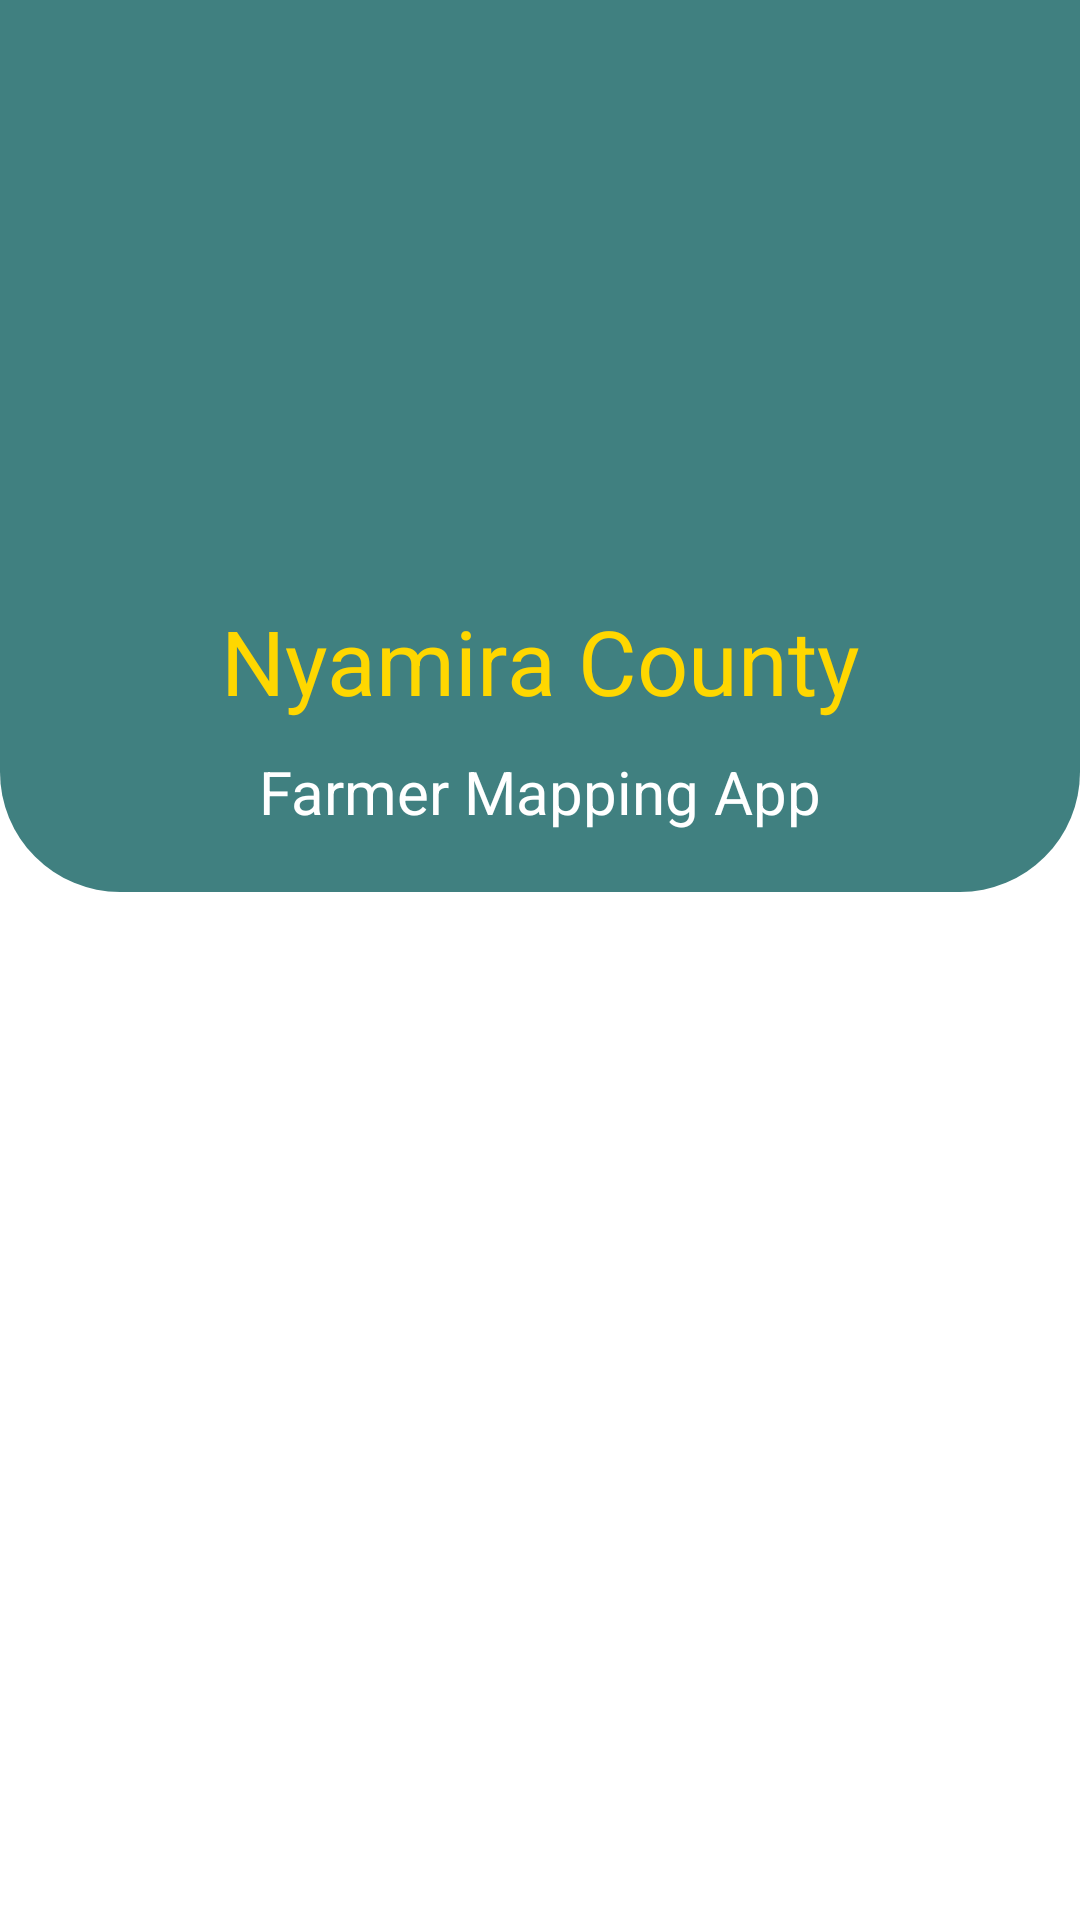

Layout XML and referenced resources for this Android screen:
<!-- AndroidManifest.xml: application theme Theme.FarmerMappingApp -->
<!-- res/layout/nav_header.xml -->
<?xml version="1.0" encoding="utf-8"?>
<LinearLayout xmlns:android="http://schemas.android.com/apk/res/android"
    xmlns:tools="http://schemas.android.com/tools"
    android:layout_width="match_parent"
    android:layout_height="match_parent"
    android:orientation="vertical"
    xmlns:app="http://schemas.android.com/apk/res-auto">

    <androidx.constraintlayout.widget.ConstraintLayout
        android:id="@+id/cont_top"
        android:layout_width="match_parent"
        android:layout_height="wrap_content"
        app:layout_constraintTop_toTopOf="parent"
        android:background="@drawable/darkgreen_card"
        >

        <ImageView
            android:id="@+id/intro"
            android:layout_width="match_parent"
            android:layout_height="200dp"
            android:layout_marginBottom="8dp"
            android:src="@drawable/nyamira_logo"
            app:layout_constraintBottom_toTopOf="@id/cont_credits"
            tools:layout_editor_absoluteX="0dp" />

        <TextView
            android:id="@+id/county"
            android:layout_width="match_parent"
            android:layout_height="wrap_content"
            app:layout_constraintTop_toTopOf="parent"
            app:layout_constraintBottom_toTopOf="@id/app_name"
            android:text="Nyamira County"
            android:textColor="@color/yellow"
            android:textSize="30sp"
            android:gravity="center"
            android:layout_marginTop="200dp"/>

        <TextView
            android:id="@+id/app_name"
            android:layout_width="match_parent"
            android:layout_height="wrap_content"
            app:layout_constraintTop_toBottomOf="@id/county"
            app:layout_constraintBottom_toBottomOf="parent"
            android:text="@string/farmer_mapping_app"
            android:layout_marginBottom="20dp"
            android:layout_marginTop="10dp"
            android:textSize="20sp"
            android:textColor="@color/white"
            android:gravity="center"  />

    </androidx.constraintlayout.widget.ConstraintLayout>


</LinearLayout>
<!-- resources referenced by this layout -->
<resources>
  <color name="white">#FFFFFF</color>
  <color name="yellow">#FFD700</color>
  <!-- drawable darkgreen_card (drawable) -->
  <?xml version="1.0" encoding="utf-8"?>
  <shape android:shape="rectangle" xmlns:android="http://schemas.android.com/apk/res/android">
      <solid android:color="@color/bluegreen"/>
      <corners android:bottomLeftRadius="40dp" android:bottomRightRadius="40dp"/>
  </shape>
  <string name="farmer_mapping_app">Farmer Mapping App</string>
  <style name="Theme.FarmerMappingApp" parent="Theme.MaterialComponents.DayNight.NoActionBar">
          
          <item name="colorPrimary">@color/dark_green</item>
          <item name="colorPrimaryVariant">@color/bluegreen</item>
          <item name="colorOnPrimary">@color/white</item>
          
          <item name="colorSecondary">@color/red</item>
          <item name="colorSecondaryVariant">@color/red</item>
          <item name="colorOnSecondary">@color/bluegreen</item>
          
          <item name="android:statusBarColor" tools:targetApi="l">?attr/colorPrimary</item>
          
          <item name="android:spinnerItemStyle">@style/SpinnerItem</item>
          <item name="android:spinnerDropDownItemStyle">@style/SpinnerDropDownItem</item>
      </style>
  <color name="bluegreen">#408080</color>
  <color name="dark_green">#1F443D</color>
  <color name="red">#FF0000</color>
  <style name="SpinnerItem">
          <item name="android:textColor">@color/dark_green</item>
          <item name="android:textSize">12sp</item>
          <item name="android:padding">10dp</item>
      </style>
  <style name="SpinnerDropDownItem">
          <item name="android:textColor">@color/dark_green</item>
          <item name="android:background">@color/white</item>
      </style>
</resources>
